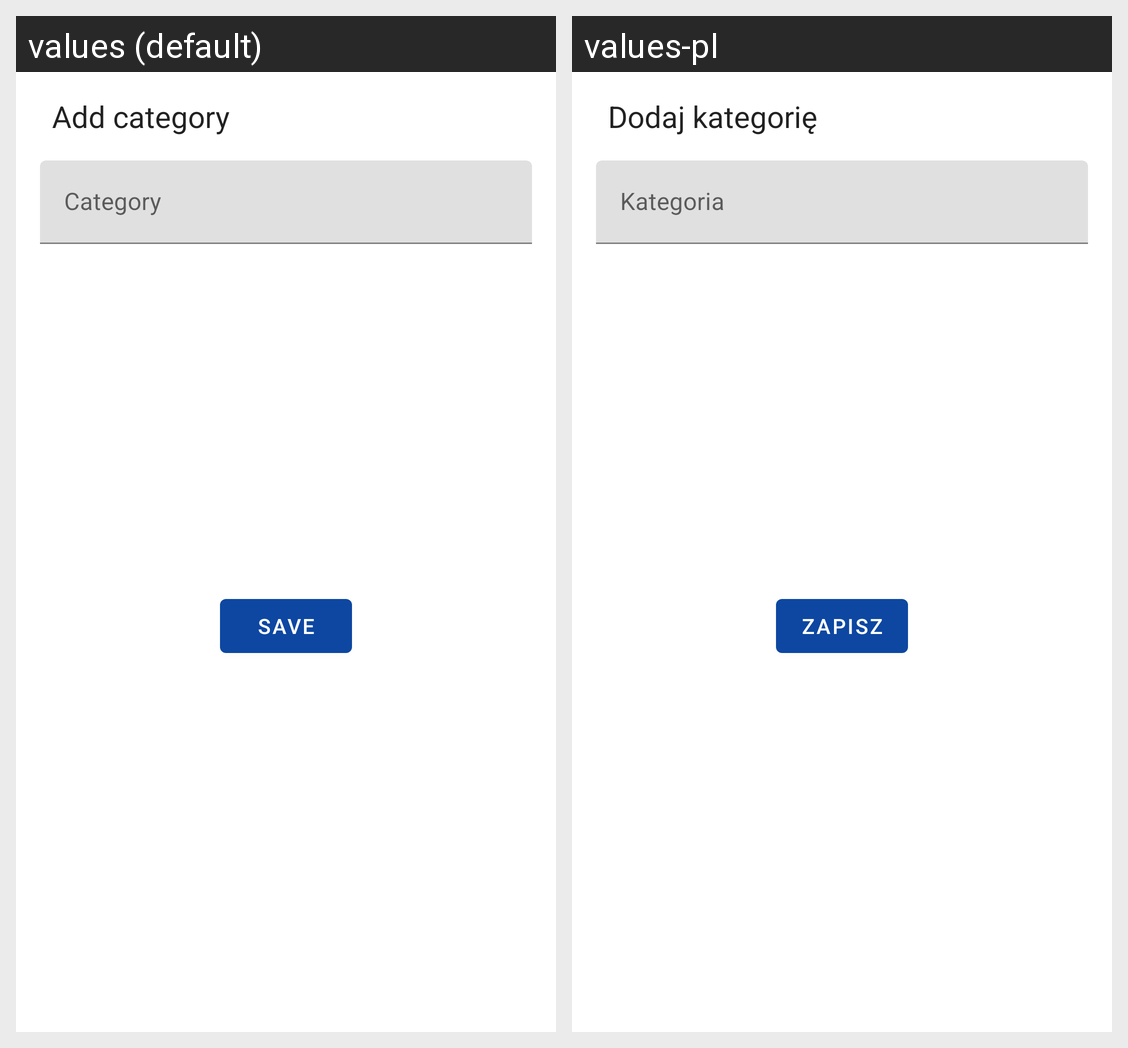

For this localized Android screen grid, give each drawn string resource with its value in every locale shown.
Android screen res/layout/dialog_add_edit_category.xml rendered under 2 locales, left to right: values (default), values-pl. Device: Nexus 5 (rendered at 1080×1920; each locale shown at half size, 540×960, under a caption strip naming it); theme AppTheme.
Strings drawn on this screen, with the default value and each locale's value (text and hints the layout hard-codes, and strings that could not be matched under every locale, appear in the picture but are not listed):

dialog_add_category_header
  values: Add category
  values-pl: Dodaj kategorię

dialog_add_category_name_hint
  values: Category
  values-pl: Kategoria

dialog_add_category_save
  values: Save
  values-pl: Zapisz
